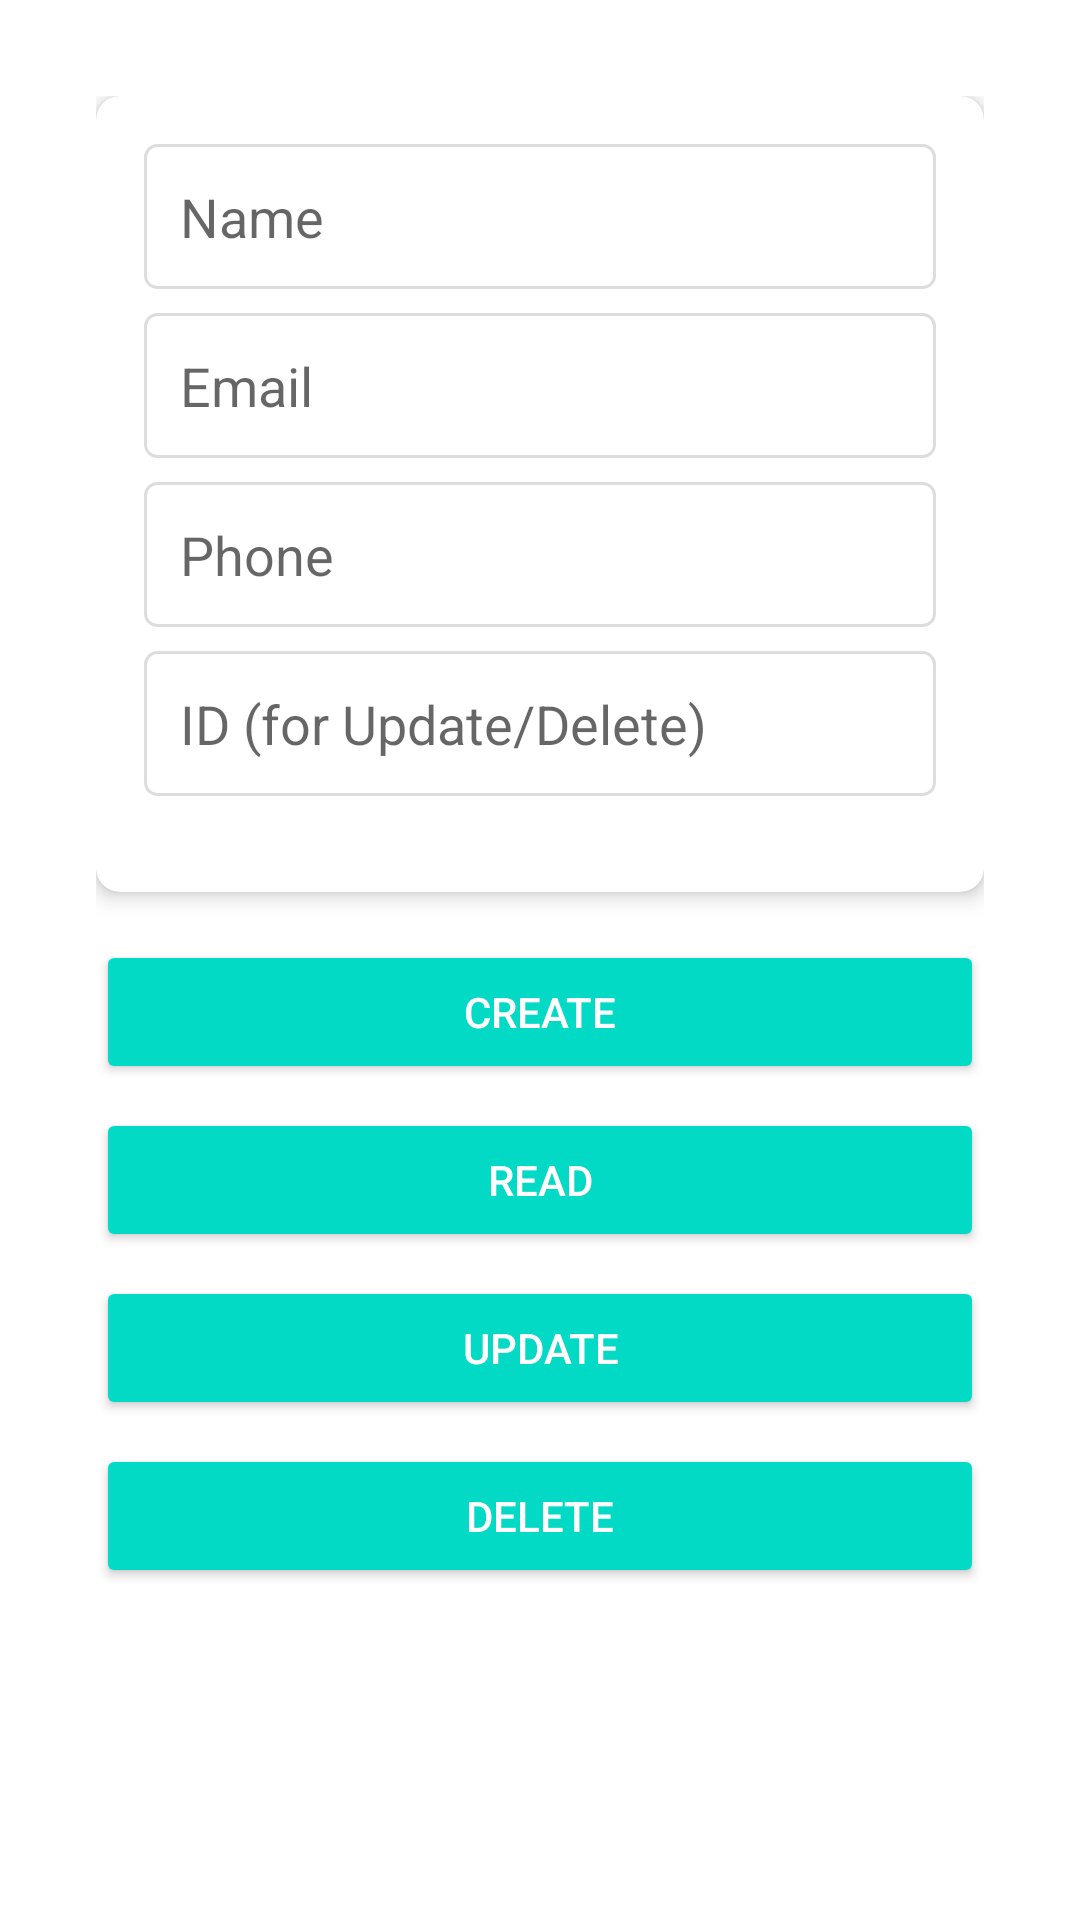

Produce the Android XML layout that renders to this screen, including the resource entries it uses.
<!-- AndroidManifest.xml: application theme Theme.Food_App -->
<!-- res/layout/activity_profile.xml -->
<?xml version="1.0" encoding="utf-8"?>
<RelativeLayout xmlns:android="http://schemas.android.com/apk/res/android"
    android:layout_width="match_parent"
    android:layout_height="match_parent"
    xmlns:app="http://schemas.android.com/apk/res-auto"
    xmlns:tools="http://schemas.android.com/tools"
    android:padding="16dp"
    tools:context=".about.ProfileActivity">

    <ScrollView
        android:layout_width="match_parent"
        android:layout_height="match_parent">

        <LinearLayout
            android:layout_width="match_parent"
            android:layout_height="wrap_content"
            android:orientation="vertical"
            android:padding="16dp">

            <androidx.cardview.widget.CardView
                android:layout_width="match_parent"
                android:layout_height="wrap_content"
                android:layout_marginBottom="16dp"
                app:cardCornerRadius="8dp"
                app:cardElevation="4dp">

                <LinearLayout
                    android:layout_width="match_parent"
                    android:layout_height="wrap_content"
                    android:orientation="vertical"
                    android:padding="16dp">

                    <EditText
                        android:id="@+id/etName"
                        android:layout_width="match_parent"
                        android:layout_height="wrap_content"
                        android:hint="Name"
                        android:inputType="textPersonName"
                        android:layout_marginBottom="8dp"
                        android:padding="12dp"
                        android:background="@drawable/edit_text_background"/>

                    <EditText
                        android:id="@+id/etEmail"
                        android:layout_width="match_parent"
                        android:layout_height="wrap_content"
                        android:hint="Email"
                        android:inputType="textEmailAddress"
                        android:layout_marginBottom="8dp"
                        android:padding="12dp"
                        android:background="@drawable/edit_text_background"/>

                    <EditText
                        android:id="@+id/etPhone"
                        android:layout_width="match_parent"
                        android:layout_height="wrap_content"
                        android:hint="Phone"
                        android:inputType="phone"
                        android:layout_marginBottom="8dp"
                        android:padding="12dp"
                        android:background="@drawable/edit_text_background"/>

                    <EditText
                        android:id="@+id/etId"
                        android:layout_width="match_parent"
                        android:layout_height="wrap_content"
                        android:hint="ID (for Update/Delete)"
                        android:inputType="number"
                        android:layout_marginBottom="16dp"
                        android:padding="12dp"
                        android:background="@drawable/edit_text_background"/>
                </LinearLayout>
            </androidx.cardview.widget.CardView>

            <Button
                android:id="@+id/btnCreate"
                android:layout_width="match_parent"
                android:layout_height="wrap_content"
                android:text="Create"
                android:layout_marginBottom="8dp"
                style="@style/Widget.AppCompat.Button.Colored"/>

            <Button
                android:id="@+id/btnRead"
                android:layout_width="match_parent"
                android:layout_height="wrap_content"
                android:text="Read"
                android:layout_marginBottom="8dp"
                style="@style/Widget.AppCompat.Button.Colored"/>

            <Button
                android:id="@+id/btnUpdate"
                android:layout_width="match_parent"
                android:layout_height="wrap_content"
                android:text="Update"
                android:layout_marginBottom="8dp"
                style="@style/Widget.AppCompat.Button.Colored"/>

            <Button
                android:id="@+id/btnDelete"
                android:layout_width="match_parent"
                android:layout_height="wrap_content"
                android:text="Delete"
                style="@style/Widget.AppCompat.Button.Colored"/>
        </LinearLayout>
    </ScrollView>
</RelativeLayout>
<!-- resources referenced by this layout -->
<resources>
  <!-- drawable edit_text_background (drawable) -->
  <?xml version="1.0" encoding="utf-8"?>
  <shape xmlns:android="http://schemas.android.com/apk/res/android">
      <solid android:color="#FFFFFF"/>
      <stroke
          android:width="1dp"
          android:color="#DDDDDD"/>
      <corners android:radius="4dp"/>
      <padding
          android:left="10dp"
          android:top="10dp"
          android:right="10dp"
          android:bottom="10dp"/>
  </shape>
  <style name="Theme.Food_App" parent="Base.Theme.Food_App" />
  <style name="Base.Theme.Food_App" parent="Theme.MaterialComponents.DayNight.DarkActionBar">
          
          <item name="colorPrimary">@color/sage</item>
          <item name="colorPrimaryDark">@color/sage</item>
          
      </style>
  <color name="sage">#9DAF89</color>
</resources>
